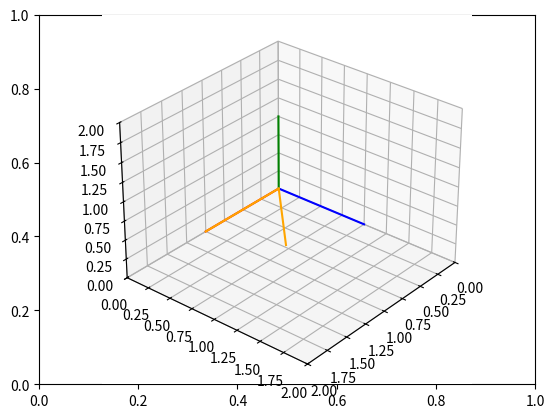

This figure's Python source:
#LAB_03

# Import libraries and packages
import matplotlib.pyplot as plt
from mpl_toolkits import mplot3d
import numpy as np

# create the fig and ax objects to handle figure and axes of the fixed frame
fig,ax = plt.subplots()

# Use 3d view 
ax = plt.axes(projection = "3d")



def setaxis(x1, x2, y1, y2, z1, z2):
    # this function is used to fix the view to the values of input arguments
    # -----------------------------------------------------------------------
    # ARGUMENTS
    # x1, x2 -> numeric value
    # y1, y2 -> numeric value
    # y1, z2 -> numeric value
    # -----------------------------------------------------------------------
    ax.set_xlim3d(x1,x2)
    ax.set_ylim3d(y1,y2)
    ax.set_zlim3d(z1,z2)
    ax.view_init(elev=30, azim=40)


def fix_system(axis_length):
    # Fix system function 
    # Plots a 3D centered at [x,y,z] = [0,0,0]
    # -------------------------------------------------------------------
    # Arguments 
    # axis_length -> used to specify the length of the axis, in this case
    #                all axes are of the same length
    # -------------------------------------------------------------------
    x = [0, axis_length]
    y = [0, axis_length] 
    z = [0, axis_length]
    zp = [0, 0]
    ax.plot3D(x, zp, zp, color='red')
    ax.plot3D(zp, y, zp, color='blue')
    ax.plot3D(zp, zp, z, color='green')
    

def sind(t):
    # sind function
    # Computes the sin() trigonometric function in degrees
    # ----------------------------------------------------------------------
    # Arguments
    # t -> Numeric, angle in degrees. 
    # ----------------------------------------------------------------------
    res = np.sin(t*np.pi/180)
    return res

def cosd(t):
    # sind function
    # Computes the cos() trigonometric function in degrees
    # ----------------------------------------------------------------------
    # Arguments
    # t -> Numeric, angle in degrees. 
    # ----------------------------------------------------------------------
    res = np.cos(t*np.pi/180)
    return res


def RotZ(t):
    Rz = np.array(([cosd(t),-sind(t),0],[sind(t),cosd(t),0],[0,0,1]))
    return Rz

def drawVector(v):
    deltaX = [0, v[0]]
    deltaY = [0, v[1]]
    deltaZ = [0, v[2]]
    ax.plot3D(deltaX, deltaY, deltaZ,color='orange')
    #plt.draw()
    #plt.pause(0.001)

def rotateZ(t):
    n = 0 #SE DEFINE N=0 COMO CONDICION INCIAL
    while n < t: 
        ax.cla() #LIMPIA LA PANTALLA, ES DECIR ANTES D DIBUJAR SE BORRA TODO
        # Set the view 
        setaxis(0,2,0,2,0,2) #PONE BIEN LA CAMARA

        # plot the axis
        fix_system(1) #DIBUJA LOS EJES

        # draw vector1
        v1 = np.array([1,0,0]) #DIBUJA EL VECTOR
        drawVector(v1)

        # draw vector2
        v2 = RotZ(n).dot(v1) #ROTO EL VECTOR N GRADOS
        drawVector(v2) #DIBUJO EL VECTOR

        n = n + 1 #LE SUMO UN GRADO A LOS GRADOS PA ASI CUANDO SE BORRE Y SE VUELVA A DIBUJAR ES COMO SI SE HUBIERA MOVIDO
        plt.draw()
        plt.pause(0.001) #PARA Q SE PAUSE Y SE PUEDA VER EL EFECTO D Q SE ESTA MOVIENDO





rotateZ(45) #AQUI ESTAS PONIENDO CUANTO ES t, SE VA A MOVER HASTA LOS GRADOS Q PONGAS AQUI, EN ESTE CASO SON 45ºTU


# show image.
plt.draw()
plt.show()